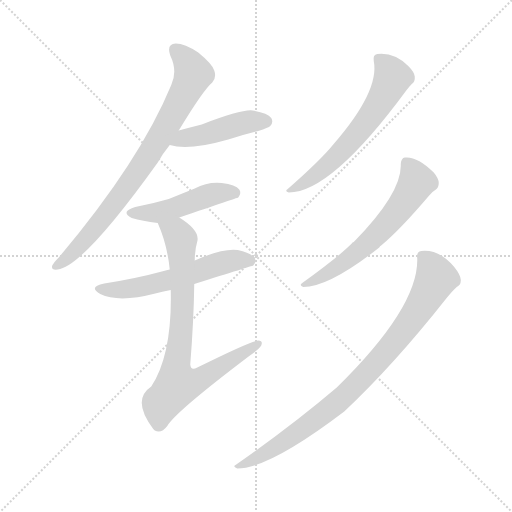
t = 0.00 s
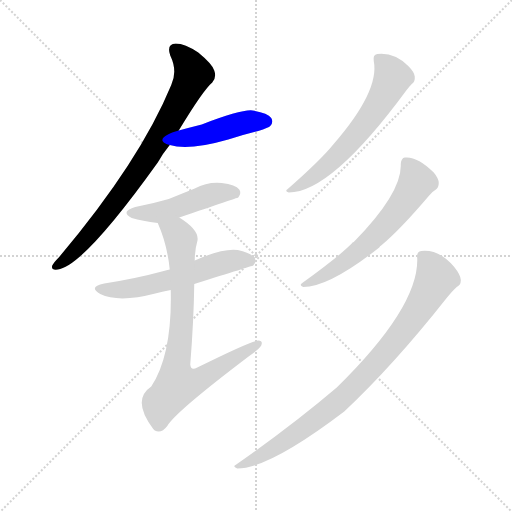
t = 1.23 s
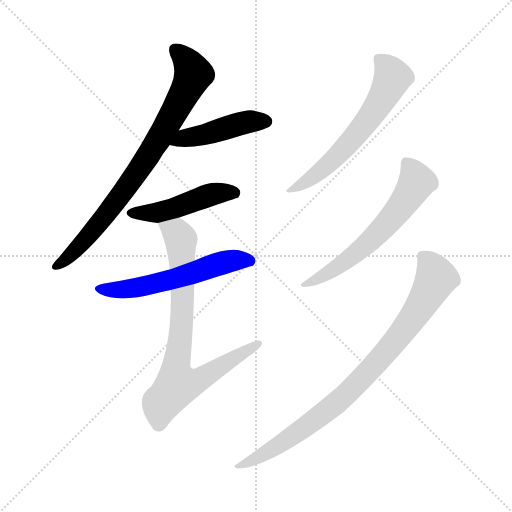
t = 2.47 s
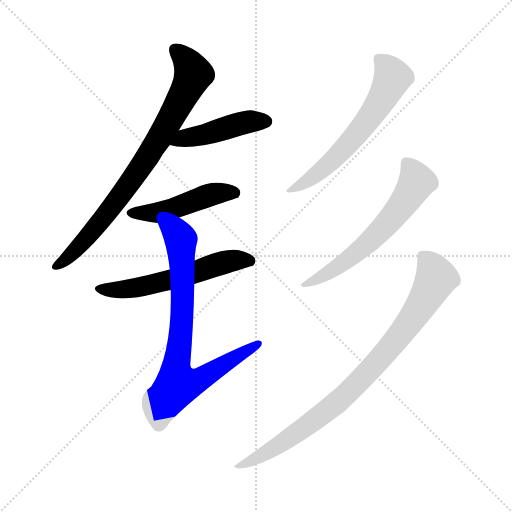
t = 3.70 s
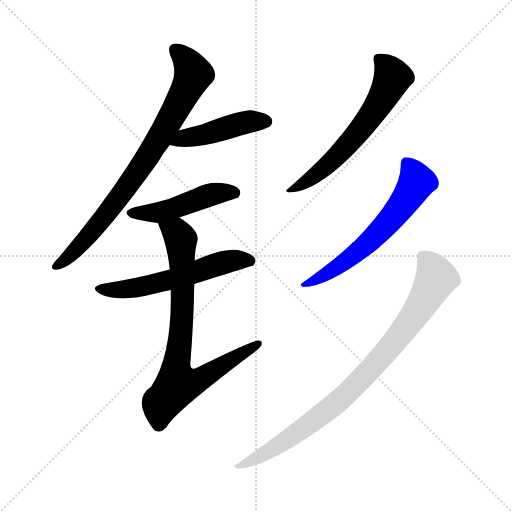
t = 4.94 s
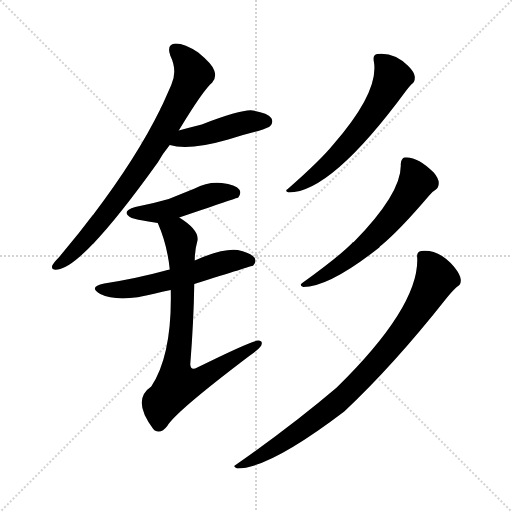
t = 6.17 s

The animated SVG that drew these frames (rendered in a browser with its animation timeline set to each time). Animation: 8 CSS @keyframes rules; one cycle of 6.17 s.

<svg version="1.1" viewBox="0 0 1024 1024" xmlns="http://www.w3.org/2000/svg">
  <g stroke="lightgray" stroke-dasharray="1,1" stroke-width="1" transform="scale(4, 4)">
    <line x1="0" y1="0" x2="256" y2="256"></line>
    <line x1="256" y1="0" x2="0" y2="256"></line>
    <line x1="128" y1="0" x2="128" y2="256"></line>
    <line x1="0" y1="128" x2="256" y2="128"></line>
  </g>
<g transform="scale(1, -1) translate(0, -900)">
   <style type="text/css">
    @keyframes keyframes0 {
      from {
       stroke: blue;
       stroke-dashoffset: 790;
       stroke-width: 128;
       }
       72% {
       animation-timing-function: step-end;
       stroke: blue;
       stroke-dashoffset: 0;
       stroke-width: 128;
       }
       to {
       stroke: black;
       stroke-width: 1024;
       }
       }
       #make-me-a-hanzi-animation-0 {
         animation: keyframes0 0.892904s both;
         animation-delay: 0.000000s;
         animation-timing-function: linear;
       }
    @keyframes keyframes1 {
      from {
       stroke: blue;
       stroke-dashoffset: 449;
       stroke-width: 128;
       }
       59% {
       animation-timing-function: step-end;
       stroke: blue;
       stroke-dashoffset: 0;
       stroke-width: 128;
       }
       to {
       stroke: black;
       stroke-width: 1024;
       }
       }
       #make-me-a-hanzi-animation-1 {
         animation: keyframes1 0.615397s both;
         animation-delay: 0.892904s;
         animation-timing-function: linear;
       }
    @keyframes keyframes2 {
      from {
       stroke: blue;
       stroke-dashoffset: 470;
       stroke-width: 128;
       }
       60% {
       animation-timing-function: step-end;
       stroke: blue;
       stroke-dashoffset: 0;
       stroke-width: 128;
       }
       to {
       stroke: black;
       stroke-width: 1024;
       }
       }
       #make-me-a-hanzi-animation-2 {
         animation: keyframes2 0.632487s both;
         animation-delay: 1.508301s;
         animation-timing-function: linear;
       }
    @keyframes keyframes3 {
      from {
       stroke: blue;
       stroke-dashoffset: 565;
       stroke-width: 128;
       }
       65% {
       animation-timing-function: step-end;
       stroke: blue;
       stroke-dashoffset: 0;
       stroke-width: 128;
       }
       to {
       stroke: black;
       stroke-width: 1024;
       }
       }
       #make-me-a-hanzi-animation-3 {
         animation: keyframes3 0.709798s both;
         animation-delay: 2.140788s;
         animation-timing-function: linear;
       }
    @keyframes keyframes4 {
      from {
       stroke: blue;
       stroke-dashoffset: 773;
       stroke-width: 128;
       }
       72% {
       animation-timing-function: step-end;
       stroke: blue;
       stroke-dashoffset: 0;
       stroke-width: 128;
       }
       to {
       stroke: black;
       stroke-width: 1024;
       }
       }
       #make-me-a-hanzi-animation-4 {
         animation: keyframes4 0.879069s both;
         animation-delay: 2.850586s;
         animation-timing-function: linear;
       }
    @keyframes keyframes5 {
      from {
       stroke: blue;
       stroke-dashoffset: 607;
       stroke-width: 128;
       }
       66% {
       animation-timing-function: step-end;
       stroke: blue;
       stroke-dashoffset: 0;
       stroke-width: 128;
       }
       to {
       stroke: black;
       stroke-width: 1024;
       }
       }
       #make-me-a-hanzi-animation-5 {
         animation: keyframes5 0.743978s both;
         animation-delay: 3.729655s;
         animation-timing-function: linear;
       }
    @keyframes keyframes6 {
      from {
       stroke: blue;
       stroke-dashoffset: 607;
       stroke-width: 128;
       }
       66% {
       animation-timing-function: step-end;
       stroke: blue;
       stroke-dashoffset: 0;
       stroke-width: 128;
       }
       to {
       stroke: black;
       stroke-width: 1024;
       }
       }
       #make-me-a-hanzi-animation-6 {
         animation: keyframes6 0.743978s both;
         animation-delay: 4.473633s;
         animation-timing-function: linear;
       }
    @keyframes keyframes7 {
      from {
       stroke: blue;
       stroke-dashoffset: 863;
       stroke-width: 128;
       }
       74% {
       animation-timing-function: step-end;
       stroke: blue;
       stroke-dashoffset: 0;
       stroke-width: 128;
       }
       to {
       stroke: black;
       stroke-width: 1024;
       }
       }
       #make-me-a-hanzi-animation-7 {
         animation: keyframes7 0.952311s both;
         animation-delay: 5.217611s;
         animation-timing-function: linear;
       }
</style>
<path d="M 357.5 639.0 Q 406.5 720.0 424.5 735.0 Q 433.5 745.0 428.5 759.0 Q 424.5 772.0 396.5 795.0 Q 369.5 813.0 351.5 813.0 Q 332.5 812.0 340.5 789.0 Q 355.5 758.0 342.5 730.0 Q 279.5 577.0 117.5 385.0 Q 107.5 375.0 104.5 369.0 Q 101.5 359.0 115.5 361.0 Q 166.5 367.0 315.5 575.0 Q 325.5 593.0 339.5 610.0 L 357.5 639.0 Z" fill="lightgray"></path> 
<path d="M 339.5 610.0 Q 376.5 598.0 456.5 621.0 Q 484.5 630.0 516.5 638.0 Q 537.5 645.0 540.5 648.0 Q 547.5 655.0 542.5 664.0 Q 535.5 674.0 505.5 679.0 Q 484.5 682.0 403.5 651.0 Q 379.5 645.0 357.5 639.0 C 328.5 631.0 310.5 618.0 339.5 610.0 Z" fill="lightgray"></path> 
<path d="M 358.5 465.0 Q 473.5 504.0 476.5 505.0 Q 483.5 514.0 478.5 521.0 Q 471.5 531.0 443.5 534.0 Q 415.5 537.0 389.5 523.0 Q 364.5 513.0 337.5 502.0 Q 306.5 493.0 270.5 486.0 Q 239.5 477.0 263.5 464.0 Q 284.5 458.0 315.5 454.0 L 358.5 465.0 Z" fill="lightgray"></path> 
<path d="M 388.5 332.0 Q 503.5 368.0 506.5 369.0 Q 513.5 376.0 509.5 384.0 Q 502.5 394.0 475.5 400.0 Q 445.5 404.0 389.5 379.0 L 339.5 361.0 Q 332.5 360.0 327.5 358.0 Q 272.5 343.0 208.5 333.0 Q 175.5 326.0 200.5 312.0 Q 237.5 294.0 310.5 313.0 Q 323.5 317.0 341.5 320.0 L 388.5 332.0 Z" fill="lightgray"></path> 
<path d="M 341.5 320.0 Q 344.5 191.0 302.5 127.0 Q 262.5 100.0 306.5 42.0 L 309.5 39.0 Q 322.5 32.0 334.5 48.0 Q 350.5 76.0 498.5 188.0 Q 517.5 201.0 522.5 209.0 Q 526.5 219.0 516.5 219.0 Q 503.5 219.0 394.5 165.0 Q 381.5 158.0 380.5 171.0 Q 387.5 259.0 388.5 332.0 L 389.5 379.0 Q 389.5 400.0 394.5 417.0 Q 400.5 439.0 358.5 465.0 C 333.5 482.0 304.5 482.0 315.5 454.0 Q 334.5 411.0 339.5 361.0 L 341.5 320.0 Z" fill="lightgray"></path> 
<path d="M 747.5 778.0 Q 759.5 718.0 666.5 611.0 Q 641.5 580.0 575.5 522.0 Q 568.5 518.0 577.5 515.0 Q 662.5 515.0 812.5 719.0 Q 819.5 728.0 823.5 732.0 Q 830.5 736.0 829.5 747.0 Q 828.5 756.0 816.5 768.0 Q 788.5 796.0 754.5 792.0 Q 745.5 791.0 747.5 778.0 Z" fill="lightgray"></path> 
<path d="M 801.5 572.0 Q 804.5 515.0 707.5 416.0 Q 704.5 416.0 703.5 413.0 Q 675.5 385.0 604.5 334.0 Q 597.5 330.0 606.5 326.0 Q 658.5 326.0 758.5 405.0 Q 759.5 408.0 763.5 410.0 Q 800.5 441.0 857.5 508.0 Q 864.5 517.0 870.5 520.0 Q 877.5 524.0 877.5 534.0 Q 877.5 543.0 867.5 555.0 Q 834.5 588.0 809.5 585.0 Q 802.5 584.0 801.5 572.0 Z" fill="lightgray"></path> 
<path d="M 834.5 383.0 Q 837.5 286.0 673.5 125.0 Q 585.5 50.0 472.5 -29.0 Q 463.5 -33.0 474.5 -37.0 Q 538.5 -37.0 688.5 77.0 Q 787.5 170.0 892.5 303.0 Q 905.5 319.0 913.5 326.0 Q 922.5 330.0 921.5 341.0 Q 920.5 351.0 908.5 366.0 Q 878.5 402.0 842.5 398.0 Q 832.5 397.0 834.5 383.0 Z" fill="lightgray"></path> 
      <clipPath id="make-me-a-hanzi-clip-0">
      <path d="M 357.5 639.0 Q 406.5 720.0 424.5 735.0 Q 433.5 745.0 428.5 759.0 Q 424.5 772.0 396.5 795.0 Q 369.5 813.0 351.5 813.0 Q 332.5 812.0 340.5 789.0 Q 355.5 758.0 342.5 730.0 Q 279.5 577.0 117.5 385.0 Q 107.5 375.0 104.5 369.0 Q 101.5 359.0 115.5 361.0 Q 166.5 367.0 315.5 575.0 Q 325.5 593.0 339.5 610.0 L 357.5 639.0 Z" fill="lightgray"></path>
      </clipPath>
      <path clip-path="url(#make-me-a-hanzi-clip-0)" d="M 351.5 799.0 L 375.5 775.0 L 386.5 752.0 L 352.5 681.0 L 276.5 556.0 L 235.5 500.0 L 144.5 393.0 L 112.5 369.0 " fill="none" id="make-me-a-hanzi-animation-0" stroke-dasharray="662 1324" stroke-linecap="round"></path>

      <clipPath id="make-me-a-hanzi-clip-1">
      <path d="M 339.5 610.0 Q 376.5 598.0 456.5 621.0 Q 484.5 630.0 516.5 638.0 Q 537.5 645.0 540.5 648.0 Q 547.5 655.0 542.5 664.0 Q 535.5 674.0 505.5 679.0 Q 484.5 682.0 403.5 651.0 Q 379.5 645.0 357.5 639.0 C 328.5 631.0 310.5 618.0 339.5 610.0 Z" fill="lightgray"></path>
      </clipPath>
      <path clip-path="url(#make-me-a-hanzi-clip-1)" d="M 345.5 613.0 L 487.5 654.0 L 532.5 657.0 " fill="none" id="make-me-a-hanzi-animation-1" stroke-dasharray="321 642" stroke-linecap="round"></path>

      <clipPath id="make-me-a-hanzi-clip-2">
      <path d="M 358.5 465.0 Q 473.5 504.0 476.5 505.0 Q 483.5 514.0 478.5 521.0 Q 471.5 531.0 443.5 534.0 Q 415.5 537.0 389.5 523.0 Q 364.5 513.0 337.5 502.0 Q 306.5 493.0 270.5 486.0 Q 239.5 477.0 263.5 464.0 Q 284.5 458.0 315.5 454.0 L 358.5 465.0 Z" fill="lightgray"></path>
      </clipPath>
      <path clip-path="url(#make-me-a-hanzi-clip-2)" d="M 264.5 476.0 L 317.5 475.0 L 425.5 512.0 L 472.5 512.0 " fill="none" id="make-me-a-hanzi-animation-2" stroke-dasharray="342 684" stroke-linecap="round"></path>

      <clipPath id="make-me-a-hanzi-clip-3">
      <path d="M 388.5 332.0 Q 503.5 368.0 506.5 369.0 Q 513.5 376.0 509.5 384.0 Q 502.5 394.0 475.5 400.0 Q 445.5 404.0 389.5 379.0 L 339.5 361.0 Q 332.5 360.0 327.5 358.0 Q 272.5 343.0 208.5 333.0 Q 175.5 326.0 200.5 312.0 Q 237.5 294.0 310.5 313.0 Q 323.5 317.0 341.5 320.0 L 388.5 332.0 Z" fill="lightgray"></path>
      </clipPath>
      <path clip-path="url(#make-me-a-hanzi-clip-3)" d="M 201.5 324.0 L 261.5 322.0 L 396.5 355.0 L 450.5 376.0 L 502.5 378.0 " fill="none" id="make-me-a-hanzi-animation-3" stroke-dasharray="437 874" stroke-linecap="round"></path>

      <clipPath id="make-me-a-hanzi-clip-4">
      <path d="M 341.5 320.0 Q 344.5 191.0 302.5 127.0 Q 262.5 100.0 306.5 42.0 L 309.5 39.0 Q 322.5 32.0 334.5 48.0 Q 350.5 76.0 498.5 188.0 Q 517.5 201.0 522.5 209.0 Q 526.5 219.0 516.5 219.0 Q 503.5 219.0 394.5 165.0 Q 381.5 158.0 380.5 171.0 Q 387.5 259.0 388.5 332.0 L 389.5 379.0 Q 389.5 400.0 394.5 417.0 Q 400.5 439.0 358.5 465.0 C 333.5 482.0 304.5 482.0 315.5 454.0 Q 334.5 411.0 339.5 361.0 L 341.5 320.0 Z" fill="lightgray"></path>
      </clipPath>
      <path clip-path="url(#make-me-a-hanzi-clip-4)" d="M 324.5 450.0 L 355.5 431.0 L 361.5 417.0 L 365.5 299.0 L 351.5 155.0 L 356.5 133.0 L 403.5 142.0 L 515.5 212.0 " fill="none" id="make-me-a-hanzi-animation-4" stroke-dasharray="645 1290" stroke-linecap="round"></path>

      <clipPath id="make-me-a-hanzi-clip-5">
      <path d="M 747.5 778.0 Q 759.5 718.0 666.5 611.0 Q 641.5 580.0 575.5 522.0 Q 568.5 518.0 577.5 515.0 Q 662.5 515.0 812.5 719.0 Q 819.5 728.0 823.5 732.0 Q 830.5 736.0 829.5 747.0 Q 828.5 756.0 816.5 768.0 Q 788.5 796.0 754.5 792.0 Q 745.5 791.0 747.5 778.0 Z" fill="lightgray"></path>
      </clipPath>
      <path clip-path="url(#make-me-a-hanzi-clip-5)" d="M 761.5 780.0 L 785.5 745.0 L 742.5 670.0 L 670.5 585.0 L 631.5 550.0 L 581.5 520.0 " fill="none" id="make-me-a-hanzi-animation-5" stroke-dasharray="479 958" stroke-linecap="round"></path>

      <clipPath id="make-me-a-hanzi-clip-6">
      <path d="M 801.5 572.0 Q 804.5 515.0 707.5 416.0 Q 704.5 416.0 703.5 413.0 Q 675.5 385.0 604.5 334.0 Q 597.5 330.0 606.5 326.0 Q 658.5 326.0 758.5 405.0 Q 759.5 408.0 763.5 410.0 Q 800.5 441.0 857.5 508.0 Q 864.5 517.0 870.5 520.0 Q 877.5 524.0 877.5 534.0 Q 877.5 543.0 867.5 555.0 Q 834.5 588.0 809.5 585.0 Q 802.5 584.0 801.5 572.0 Z" fill="lightgray"></path>
      </clipPath>
      <path clip-path="url(#make-me-a-hanzi-clip-6)" d="M 814.5 573.0 L 833.5 536.0 L 769.5 447.0 L 677.5 367.0 L 630.5 339.0 L 614.5 338.0 L 611.5 331.0 " fill="none" id="make-me-a-hanzi-animation-6" stroke-dasharray="479 958" stroke-linecap="round"></path>

      <clipPath id="make-me-a-hanzi-clip-7">
      <path d="M 834.5 383.0 Q 837.5 286.0 673.5 125.0 Q 585.5 50.0 472.5 -29.0 Q 463.5 -33.0 474.5 -37.0 Q 538.5 -37.0 688.5 77.0 Q 787.5 170.0 892.5 303.0 Q 905.5 319.0 913.5 326.0 Q 922.5 330.0 921.5 341.0 Q 920.5 351.0 908.5 366.0 Q 878.5 402.0 842.5 398.0 Q 832.5 397.0 834.5 383.0 Z" fill="lightgray"></path>
      </clipPath>
      <path clip-path="url(#make-me-a-hanzi-clip-7)" d="M 844.5 388.0 L 858.5 374.0 L 872.5 344.0 L 832.5 275.0 L 776.5 201.0 L 666.5 87.0 L 534.5 -5.0 L 478.5 -32.0 " fill="none" id="make-me-a-hanzi-animation-7" stroke-dasharray="735 1470" stroke-linecap="round"></path>

</g>
</svg>
